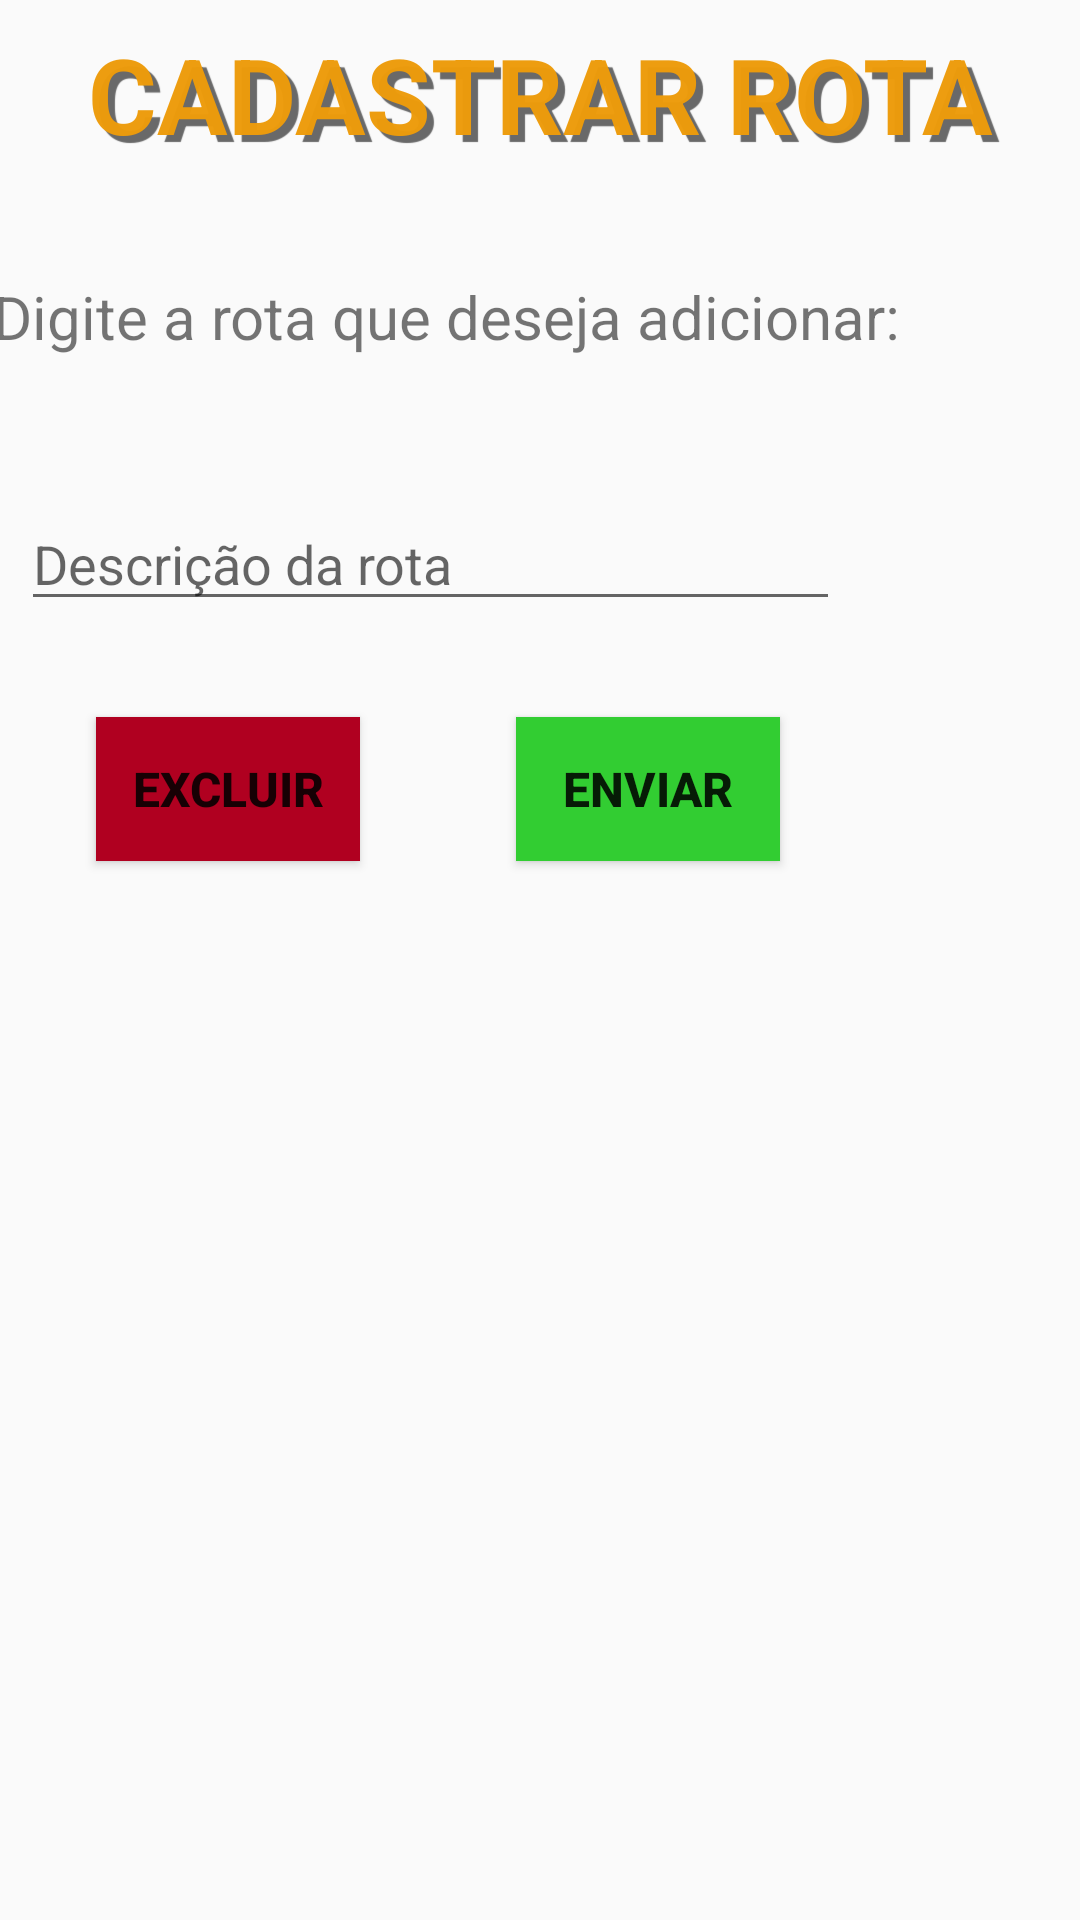

This screen was rendered from an Android layout file. Write that file and the resources it references.
<!-- AndroidManifest.xml: application theme AppTheme -->
<!-- res/layout/activity_cad_rotas.xml -->
<?xml version="1.0" encoding="utf-8"?>
<androidx.constraintlayout.widget.ConstraintLayout xmlns:android="http://schemas.android.com/apk/res/android"
    xmlns:app="http://schemas.android.com/apk/res-auto"
    xmlns:tools="http://schemas.android.com/tools"
    android:layout_width="match_parent"
    android:layout_height="match_parent"
    tools:context=".cad_rotas">

    <TextView
        android:id="@+id/textView43"
        android:layout_width="match_parent"
        android:layout_height="wrap_content"
        android:layout_marginTop="8dp"
        android:layout_marginBottom="3dp"
        android:text="CADASTRAR ROTA"
        android:textAlignment="center"
        android:textColor="#FAED9B0B"
        android:textSize="35sp"
        android:textStyle="bold"
        app:layout_constraintEnd_toEndOf="parent"
        app:layout_constraintStart_toStartOf="parent"
        app:layout_constraintTop_toTopOf="parent"
        android:shadowRadius="0.01"
        android:shadowColor="#696969"
        android:shadowDx="7"
        android:shadowDy="7"/>

    <Button
        android:id="@+id/btnExcluirRota"
        android:layout_width="wrap_content"
        android:layout_height="wrap_content"
        android:layout_marginTop="32dp"
        android:layout_marginEnd="240dp"
        android:background="@color/design_default_color_error"
        android:foreground="?attr/selectableItemBackgroundBorderless"
        android:onClick="excluir"
        android:text="EXCLUIR"
        android:textSize="16sp"
        android:textStyle="bold"
        app:layout_constraintEnd_toEndOf="parent"
        app:layout_constraintTop_toBottomOf="@+id/edtRota" />

    <EditText
        android:id="@+id/edtRota"
        android:layout_width="273dp"
        android:layout_height="40dp"
        android:layout_marginTop="48dp"
        android:layout_marginEnd="80dp"
        android:ems="10"
        android:hint="Descrição da rota"
        android:inputType="textPersonName"
        app:layout_constraintEnd_toEndOf="parent"
        app:layout_constraintTop_toBottomOf="@+id/textView23" />

    <TextView
        android:id="@+id/textView23"
        android:layout_width="wrap_content"
        android:layout_height="wrap_content"
        android:layout_marginTop="92dp"
        android:layout_marginEnd="60dp"
        android:text="Digite a rota que deseja adicionar:"
        android:textSize="20sp"
        app:layout_constraintEnd_toEndOf="parent"
        app:layout_constraintTop_toTopOf="parent" />

    <Button
        android:id="@+id/btnEnviarRota"
        android:layout_width="wrap_content"
        android:layout_height="wrap_content"
        android:layout_marginTop="32dp"
        android:layout_marginEnd="100dp"
        android:background="#32CD32"
        android:foreground="?attr/selectableItemBackgroundBorderless"
        android:text="ENVIAR"
        android:textSize="16sp"
        android:textStyle="bold"
        app:layout_constraintEnd_toEndOf="parent"
        app:layout_constraintTop_toBottomOf="@+id/edtRota" />

</androidx.constraintlayout.widget.ConstraintLayout>
<!-- resources referenced by this layout -->
<resources>
  <style name="AppTheme" parent="Theme.AppCompat.Light.DarkActionBar">
          
          <item name="colorPrimary">@color/colorPrimary</item>
          <item name="colorPrimaryDark">@color/colorPrimaryDark</item>
          <item name="colorAccent">@color/colorAccent</item>
  
          <item name="android:statusBarColor" tools:targetApi="lollipop">#FFC800</item>
      </style>
  <!-- not gathered from this repository: default colours our renderer supplied (Android Studio template values) -->
  <color name="colorPrimary">#FF6200EE</color>
  <color name="colorPrimaryDark">#FF3700B3</color>
  <color name="colorAccent">#FF03DAC5</color>
</resources>
